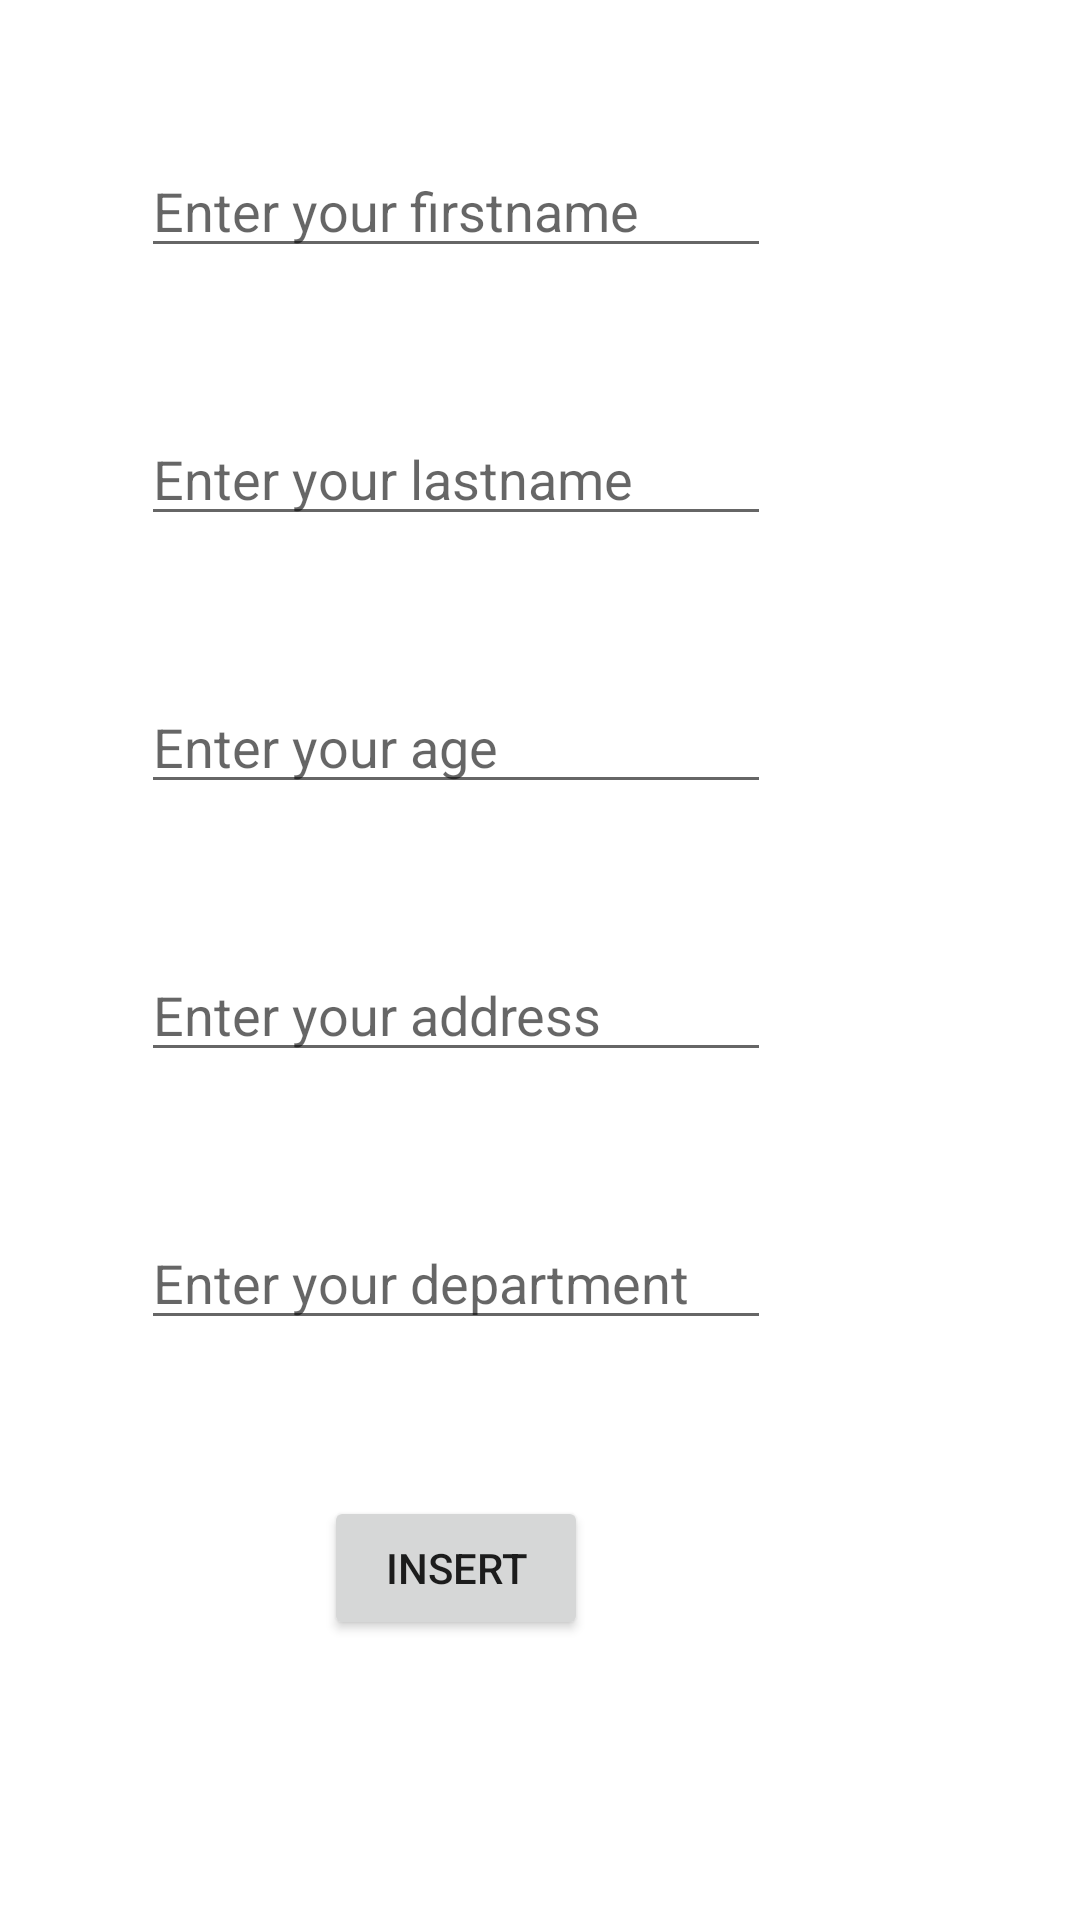

The Android layout XML behind this screen, and the referenced resources:
<!-- AndroidManifest.xml: application theme Theme.SqLite -->
<!-- res/layout/activity_insert.xml -->
<?xml version="1.0" encoding="utf-8"?>
<androidx.constraintlayout.widget.ConstraintLayout xmlns:android="http://schemas.android.com/apk/res/android"
    xmlns:app="http://schemas.android.com/apk/res-auto"
    xmlns:tools="http://schemas.android.com/tools"
    android:layout_width="match_parent"
    android:layout_height="match_parent"
    tools:context=".InsertActivity">

    <EditText
        android:id="@+id/ed_firstname"
        android:layout_width="wrap_content"
        android:layout_height="wrap_content"
        android:layout_marginStart="98dp"
        android:layout_marginTop="48dp"
        android:layout_marginEnd="103dp"
        android:ems="10"
        android:hint="@string/ed_firstname_hint"
        android:inputType="textPersonName"
        app:layout_constraintEnd_toEndOf="parent"
        app:layout_constraintHorizontal_bias="1.0"
        app:layout_constraintStart_toStartOf="parent"
        app:layout_constraintTop_toTopOf="parent" />

    <EditText
        android:id="@+id/ed_lastname"
        android:layout_width="wrap_content"
        android:layout_height="wrap_content"
        android:layout_marginTop="48dp"
        android:ems="10"
        android:hint="@string/ed_lastname_hint"
        android:inputType="textPersonName"
        app:layout_constraintEnd_toEndOf="@+id/ed_firstname"
        app:layout_constraintStart_toStartOf="@+id/ed_firstname"
        app:layout_constraintTop_toBottomOf="@+id/ed_firstname" />

    <EditText
        android:id="@+id/ed_age"
        android:layout_width="wrap_content"
        android:layout_height="wrap_content"
        android:layout_marginTop="48dp"
        android:ems="10"
        android:hint="@string/ed_age_hint"
        android:inputType="textPersonName"
        app:layout_constraintEnd_toEndOf="@+id/ed_lastname"
        app:layout_constraintStart_toStartOf="@+id/ed_lastname"
        app:layout_constraintTop_toBottomOf="@+id/ed_lastname" />

    <EditText
        android:id="@+id/ed_address"
        android:layout_width="wrap_content"
        android:layout_height="wrap_content"
        android:layout_marginTop="48dp"
        android:ems="10"
        android:hint="@string/ed_address_hint"
        android:inputType="textPersonName"
        app:layout_constraintEnd_toEndOf="@+id/ed_age"
        app:layout_constraintStart_toStartOf="@+id/ed_age"
        app:layout_constraintTop_toBottomOf="@+id/ed_age" />

    <EditText
        android:id="@+id/ed_department"
        android:layout_width="wrap_content"
        android:layout_height="wrap_content"
        android:layout_marginTop="48dp"
        android:ems="10"
        android:hint="@string/ed_department_hint"
        android:inputType="textPersonName"
        app:layout_constraintEnd_toEndOf="@+id/ed_address"
        app:layout_constraintStart_toStartOf="@+id/ed_address"
        app:layout_constraintTop_toBottomOf="@+id/ed_address" />

    <Button
        android:id="@+id/btn_insert"
        android:layout_width="wrap_content"
        android:layout_height="wrap_content"
        android:layout_marginTop="52dp"
        android:text="@string/btn_insert_text"
        app:layout_constraintEnd_toEndOf="@+id/ed_department"
        app:layout_constraintStart_toStartOf="@+id/ed_department"
        app:layout_constraintTop_toBottomOf="@+id/ed_department" />

</androidx.constraintlayout.widget.ConstraintLayout>
<!-- resources referenced by this layout -->
<resources>
  <string name="btn_insert_text">Insert</string>
  <string name="ed_address_hint">Enter your address</string>
  <string name="ed_age_hint">Enter your age</string>
  <string name="ed_department_hint">Enter your department</string>
  <string name="ed_firstname_hint">Enter your firstname</string>
  <string name="ed_lastname_hint">Enter your lastname</string>
  <style name="Theme.SqLite" parent="Theme.MaterialComponents.DayNight.DarkActionBar">
          
          <item name="colorPrimary">@color/purple_500</item>
          <item name="colorPrimaryVariant">@color/purple_700</item>
          <item name="colorOnPrimary">@color/white</item>
          
          <item name="colorSecondary">@color/teal_200</item>
          <item name="colorSecondaryVariant">@color/teal_700</item>
          <item name="colorOnSecondary">@color/black</item>
          
          <item name="android:statusBarColor" tools:targetApi="l">?attr/colorPrimaryVariant</item>
          
      </style>
  <!-- not gathered from this repository: default colours our renderer supplied (Android Studio template values) -->
  <color name="purple_500">#FF6200EE</color>
  <color name="purple_700">#FF3700B3</color>
  <color name="teal_200">#FF03DAC5</color>
  <color name="teal_700">#FF018786</color>
  <color name="black">#FF000000</color>
  <color name="white">#FFFFFFFF</color>
</resources>
